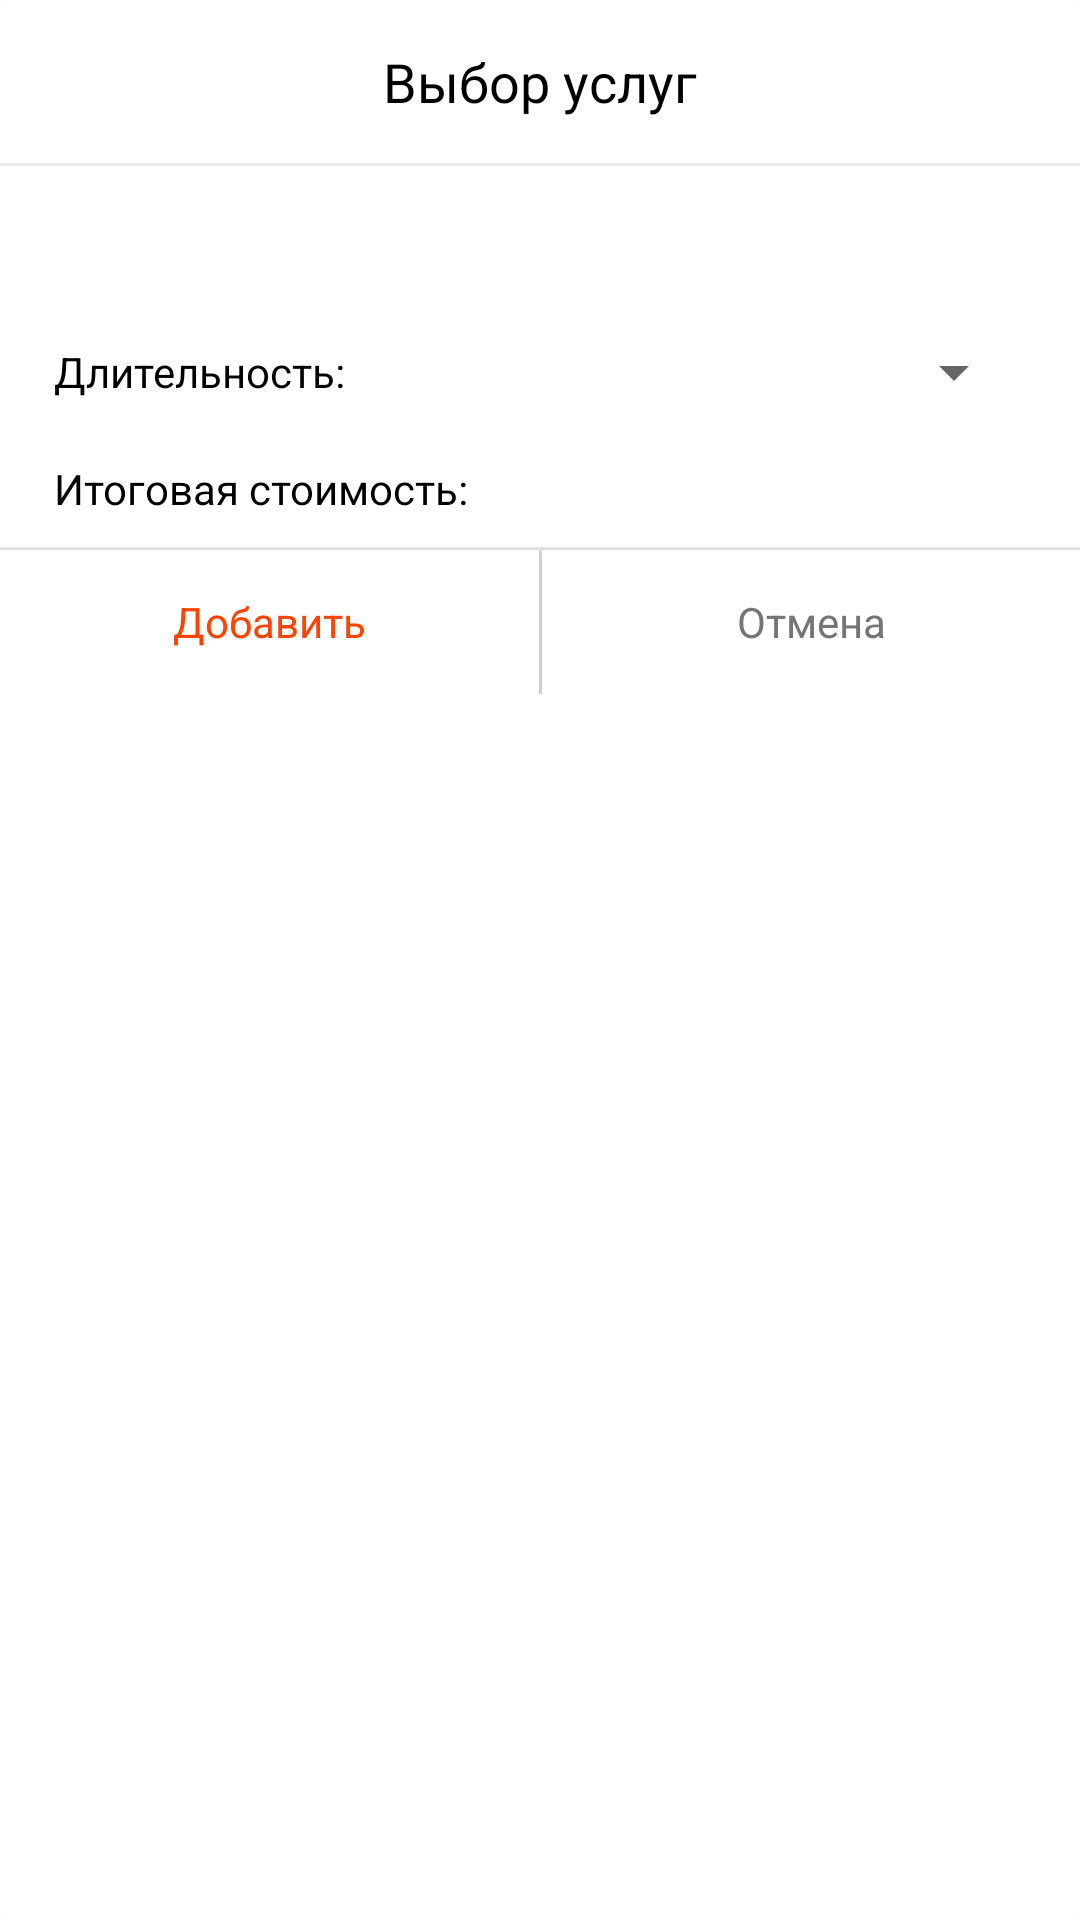

Produce the Android XML layout that renders to this screen, including the resource entries it uses.
<!-- AndroidManifest.xml: application theme AppTheme -->
<!-- res/layout/dialog_add_service.xml -->
<?xml version="1.0" encoding="utf-8"?>
<layout xmlns:android="http://schemas.android.com/apk/res/android"
    xmlns:app="http://schemas.android.com/apk/res-auto"
    xmlns:tools="http://schemas.android.com/tools">

    <data>
        <variable
            name="viewmodel"
            type="com.yulmaso.kskfact.ui.dialogFragments.addService.AddServiceViewModel" />
    </data>

    <androidx.cardview.widget.CardView
        android:layout_width="match_parent"
        android:layout_height="match_parent">

        <androidx.constraintlayout.widget.ConstraintLayout
            android:layout_width="match_parent"
            android:layout_height="wrap_content">

            <TextView
                android:id="@+id/addService_header"
                android:layout_width="wrap_content"
                android:layout_height="wrap_content"
                android:layout_marginTop="15dp"
                android:text="@string/addService_header"
                android:textSize="18sp"
                app:layout_constraintBottom_toTopOf="@id/addService_separator1"
                app:layout_constraintEnd_toEndOf="parent"
                app:layout_constraintStart_toStartOf="parent"
                app:layout_constraintTop_toTopOf="parent" />

            <View
                android:id="@+id/addService_separator1"
                android:layout_width="match_parent"
                android:layout_height="1dp"
                android:layout_marginTop="15dp"
                android:background="@color/lightGrey"
                app:layout_constraintEnd_toEndOf="parent"
                app:layout_constraintStart_toStartOf="parent"
                app:layout_constraintTop_toBottomOf="@id/addService_header" />

            <androidx.recyclerview.widget.RecyclerView
                android:id="@+id/addService_rv"
                android:layout_width="match_parent"
                android:layout_height="wrap_content"
                android:layout_marginTop="10dp"
                app:layoutManager="androidx.recyclerview.widget.LinearLayoutManager"
                app:layout_constraintEnd_toEndOf="parent"
                app:layout_constraintStart_toStartOf="parent"
                app:layout_constraintTop_toBottomOf="@id/addService_separator1"
                tools:itemCount="2"
                tools:listitem="@layout/item_info_row" />

            <TextView
                android:id="@+id/addService_chosen_tv"
                android:layout_width="wrap_content"
                android:layout_height="wrap_content"
                android:layout_marginStart="18dp"
                android:layout_marginTop="10dp"
                android:layout_marginEnd="18dp"
                android:layout_marginBottom="10dp"
                android:textColor="@color/darkGrey"
                android:text="@{viewmodel.chosenService.name}"
                app:layout_constraintBottom_toTopOf="@id/addService_duration_tv"
                app:layout_constraintEnd_toEndOf="parent"
                app:layout_constraintHorizontal_bias="0"
                app:layout_constraintStart_toStartOf="parent"
                app:layout_constraintTop_toBottomOf="@id/addService_rv"
                tools:text="Овес" />

            <TextView
                android:id="@+id/addService_duration_tv"
                android:layout_width="wrap_content"
                android:layout_height="wrap_content"
                android:layout_marginStart="18dp"
                android:layout_marginTop="10dp"
                android:layout_marginBottom="10dp"
                android:text="@string/addService_duration"
                app:layout_constraintBottom_toTopOf="@id/addService_resultCost_tv"
                app:layout_constraintStart_toStartOf="parent"
                app:layout_constraintTop_toBottomOf="@id/addService_chosen_tv" />

            <Spinner
                android:id="@+id/addService_duration_spinner"
                android:layout_width="wrap_content"
                android:layout_height="wrap_content"
                android:layout_marginEnd="18dp"
                app:layout_constraintBottom_toBottomOf="@id/addService_duration_tv"
                app:layout_constraintEnd_toEndOf="parent"
                app:layout_constraintTop_toTopOf="@id/addService_duration_tv"
                tools:entries="@array/addService_spinner_duration_options" />

            <TextView
                android:id="@+id/addService_resultCost_tv"
                android:layout_width="wrap_content"
                android:layout_height="wrap_content"
                android:layout_marginStart="18dp"
                android:layout_marginTop="10dp"
                android:layout_marginBottom="10dp"
                android:text="@string/addService_resultCost"
                app:layout_constraintBottom_toTopOf="@id/addService_separator2"
                app:layout_constraintStart_toStartOf="parent"
                app:layout_constraintTop_toBottomOf="@id/addService_duration_tv" />

            <TextView
                android:id="@+id/addService_resultCost_description_tv"
                android:layout_width="wrap_content"
                android:layout_height="wrap_content"
                android:layout_marginEnd="18dp"
                app:layout_constraintBottom_toBottomOf="@id/addService_resultCost_tv"
                app:layout_constraintEnd_toEndOf="parent"
                app:layout_constraintTop_toTopOf="@id/addService_resultCost_tv"
                tools:text="7500 рублей" />

            <View
                android:id="@+id/addService_separator2"
                android:layout_width="match_parent"
                android:layout_height="1dp"
                android:background="@color/lightGrey"
                app:layout_constraintBottom_toTopOf="@id/addService_addButton"
                app:layout_constraintEnd_toEndOf="parent"
                app:layout_constraintStart_toStartOf="parent"
                app:layout_constraintTop_toBottomOf="@id/addService_resultCost_tv" />

            <Button
                android:id="@+id/addService_addButton"
                style="@style/ButtonFlatStyle"
                android:layout_width="0dp"
                android:onClick="@{() -> viewmodel.addService()}"
                android:layout_height="wrap_content"
                android:text="@string/addService_add_btn"
                android:textColor="@color/colorAccent"
                android:textSize="14sp"
                app:layout_constraintEnd_toStartOf="@id/addService_separator3"
                app:layout_constraintHorizontal_chainStyle="packed"
                app:layout_constraintStart_toStartOf="parent"
                app:layout_constraintTop_toBottomOf="@id/addService_separator2" />

            <View
                android:id="@+id/addService_separator3"
                android:layout_width="1dp"
                android:layout_height="0dp"
                android:background="@color/lightGrey"
                app:layout_constraintBottom_toBottomOf="parent"
                app:layout_constraintEnd_toStartOf="@id/addService_cancelButton"
                app:layout_constraintStart_toEndOf="@id/addService_addButton"
                app:layout_constraintTop_toBottomOf="@id/addService_separator2" />

            <Button
                android:id="@+id/addService_cancelButton"
                style="@style/ButtonFlatStyle"
                android:layout_width="0dp"
                android:onClick="@{() -> viewmodel.cancelAdding()}"
                android:layout_height="wrap_content"
                android:text="@string/addService_cancel_btn"
                android:textColor="@color/darkGrey"
                android:textSize="14sp"
                app:layout_constraintEnd_toEndOf="parent"
                app:layout_constraintStart_toEndOf="@id/addService_separator3"
                app:layout_constraintTop_toBottomOf="@id/addService_separator2" />

        </androidx.constraintlayout.widget.ConstraintLayout>

    </androidx.cardview.widget.CardView>
</layout>
<!-- res/layout/item_info_row.xml (included above) -->
<?xml version="1.0" encoding="utf-8"?>
<layout xmlns:android="http://schemas.android.com/apk/res/android"
    xmlns:app="http://schemas.android.com/apk/res-auto"
    xmlns:tools="http://schemas.android.com/tools">

    <androidx.cardview.widget.CardView
        android:layout_width="match_parent"
        android:layout_height="wrap_content">

        <androidx.constraintlayout.widget.ConstraintLayout
            android:layout_width="match_parent"
            android:layout_height="wrap_content">

            <TextView
                android:id="@+id/info_content_tv"
                android:layout_width="wrap_content"
                android:layout_height="wrap_content"
                android:layout_marginStart="18dp"
                android:layout_marginTop="10dp"
                android:layout_marginBottom="10dp"
                app:layout_constraintBottom_toTopOf="@id/info_separator"
                app:layout_constraintEnd_toStartOf="@id/info_secondary_block"
                app:layout_constraintHorizontal_chainStyle="spread_inside"
                app:layout_constraintStart_toStartOf="parent"
                app:layout_constraintTop_toTopOf="parent"
                tools:text="Content" />

            <LinearLayout
                android:id="@+id/info_secondary_block"
                android:layout_width="wrap_content"
                android:layout_height="wrap_content"
                android:layout_marginEnd="18dp"
                android:orientation="horizontal"
                app:layout_constraintBottom_toBottomOf="@id/info_content_tv"
                app:layout_constraintEnd_toEndOf="parent"
                app:layout_constraintStart_toEndOf="@id/info_content_tv"
                app:layout_constraintTop_toTopOf="@id/info_content_tv">

                <TextView
                    android:id="@+id/info_description_tv"
                    android:layout_width="wrap_content"
                    android:layout_height="wrap_content"
                    android:layout_gravity="center_vertical"
                    android:textColor="@color/darkGrey"
                    tools:text="Description" />


                <ImageView
                    android:id="@+id/info_icon_iv"
                    android:layout_width="wrap_content"
                    android:layout_height="wrap_content"
                    android:layout_gravity="center_vertical"
                    android:layout_marginStart="10dp"
                    android:visibility="gone"
                    tools:srcCompat="@drawable/ic_add_grey" />

            </LinearLayout>

            <View
                android:id="@+id/info_separator"
                android:layout_width="0dp"
                android:layout_height="1dp"
                android:layout_marginStart="18dp"
                android:layout_marginEnd="18dp"
                android:background="@color/lightGrey"
                app:layout_constraintBottom_toBottomOf="parent"
                app:layout_constraintEnd_toEndOf="parent"
                app:layout_constraintStart_toStartOf="parent"
                app:layout_constraintTop_toBottomOf="@id/info_content_tv" />

        </androidx.constraintlayout.widget.ConstraintLayout>

    </androidx.cardview.widget.CardView>
</layout>
<!-- resources referenced by this layout -->
<resources>
  <string-array name="addService_spinner_duration_options">
          <item name="1 week">1 неделя</item>
          <item name="2 weeks">2 недели</item>
          <item name="1 month">1 месяц</item>
          <item name="2 month">2 месяца</item>
      </string-array>
  <color name="colorAccent">#FF4400</color>
  <color name="darkGrey">#757575</color>
  <color name="lightGrey">#EAEAEA</color>
  <!-- drawable ic_add_grey (drawable) -->
  <vector xmlns:android="http://schemas.android.com/apk/res/android"
      android:width="24dp"
      android:height="24dp"
      android:tint="@color/darkGrey"
      android:viewportWidth="24.0"
      android:viewportHeight="24.0">
      <path
          android:fillColor="#FF000000"
          android:pathData="M19,13h-6v6h-2v-6H5v-2h6V5h2v6h6v2z" />
  </vector>
  <string name="addService_add_btn">Добавить</string>
  <string name="addService_cancel_btn">Отмена</string>
  <string name="addService_duration">Длительность:</string>
  <string name="addService_header">Выбор услуг</string>
  <string name="addService_resultCost">Итоговая стоимость:</string>
  <style name="ButtonFlatStyle" parent="ButtonBaseStyle">
          <item name="android:background">@drawable/button_flat</item>
      </style>
  <style name="ButtonBaseStyle" parent="android:Widget.Button">
          <item name="android:textAllCaps">false</item>
          <item name="android:textAppearance">@style/BaseTextViewStyle</item>
          <item name="android:textSize">18sp</item>
          <item name="android:background">@android:color/transparent</item>
      </style>
  <!-- drawable button_flat (drawable) -->
  <?xml version="1.0" encoding="utf-8"?>
  
  <selector xmlns:android="http://schemas.android.com/apk/res/android">
      <item android:drawable="@drawable/button_flat_default" />
  </selector>
  <color name="colorPrimary">#314564</color>
  <color name="background">#FAFAFA</color>
  <style name="BaseTextViewStyle" parent="android:Widget.TextView">
          <item name="fontFamily">sans-serif-regular</item>
          <item name="android:textColor">@color/black</item>
          <item name="android:textSize">14sp</item>
      </style>
  <style name="EditTextBaseStyle" parent="Widget.AppCompat.EditText">
          <item name="android:background">@drawable/edittext_default</item>
          <item name="android:textAppearance">@style/RobotoLight</item>
          <item name="android:textSize">18sp</item>
      </style>
  <style name="CardViewBaseStyle" parent="CardView">
          <item name="background">@color/white</item>
          <item name="cardElevation">0dp</item>
      </style>
  <!-- drawable button_flat_default (drawable) -->
  <?xml version="1.0" encoding="utf-8"?>
  
  <shape xmlns:android="http://schemas.android.com/apk/res/android">
      <solid android:color="@color/white" />
      <padding
          android:top="7dp"
          android:bottom="7dp"
          android:left="7dp"
          android:right="7dp"/>
  </shape>
  <color name="black">#000000</color>
  <!-- drawable edittext_default (drawable) -->
  <?xml version="1.0" encoding="utf-8"?>
  
  <shape xmlns:android="http://schemas.android.com/apk/res/android">
      <solid android:color="@color/white" />
      <padding
          android:top="14dp"
          android:bottom="14dp"
          android:left="14dp"
          android:right="14dp"/>
  </shape>
  <style name="RobotoLight">
          <item name="fontFamily">sans-serif-light</item>
      </style>
  <color name="white">#FFFFFF</color>
</resources>
